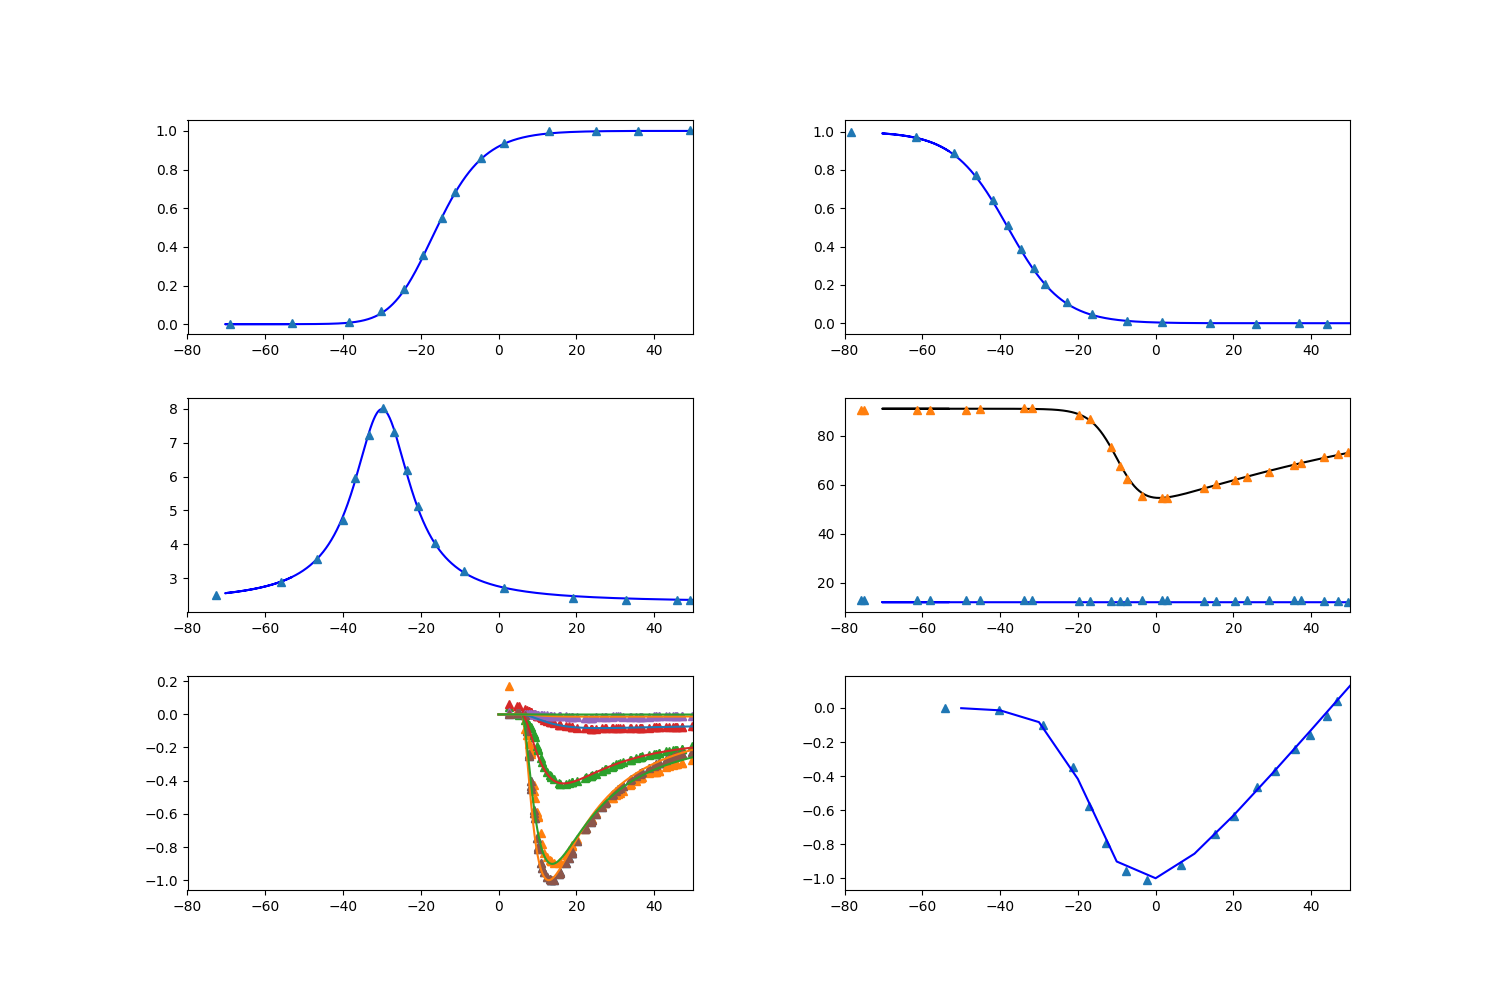

Values plotted in this chart, from the file beside it:
x, Curve1
-54.08, 0.001
-40.34, -0.0117
-29.08, -0.1028
-21.25, -0.3439
-17.18, -0.5786
-12.73, -0.7905
-7.703, -0.9567
-2.262, -1.012
6.423, -0.9238
15.33, -0.741
20.25, -0.6365
26.14, -0.4668
30.69, -0.3689
35.81, -0.2416
39.6, -0.1567
44.15, -0.0458
46.62, 0.0391
